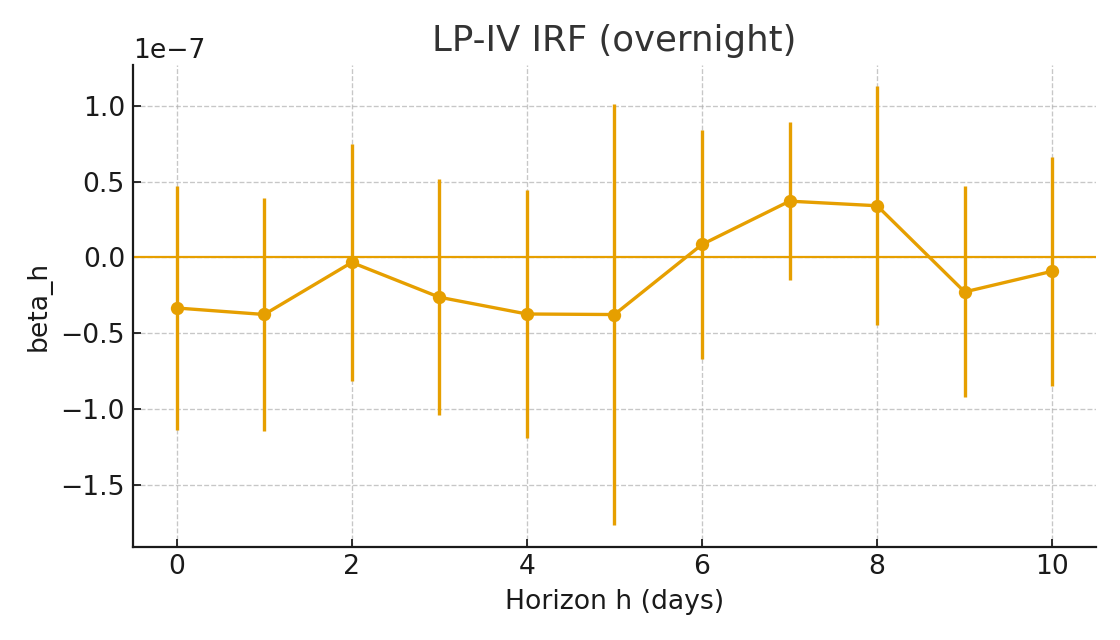

Data behind this chart, as committed beside it:
h, beta, se, t, p, n
0, -3.3366351626289774e-08, 4.1191210211399276e-08, -0.81, 0.4183, 469
1, -3.7653699818777094e-08, 3.917286074283744e-08, -0.9612, 0.3369, 468
2, -3.2912335758189737e-09, 4.0035265058146154e-08, -0.08221, 0.9345, 467
3, -2.625246302674688e-08, 3.966642233414507e-08, -0.6618, 0.5084, 466
4, -3.7334900812809035e-08, 4.191003112420224e-08, -0.8908, 0.3735, 465
5, -3.768740874268992e-08, 7.077079291705774e-08, -0.5325, 0.5946, 464
6, 8.567961214602992e-09, 3.85745013661389e-08, 0.2221, 0.8243, 463
7, 3.7169742381202425e-08, 2.6614890095784337e-08, 1.397, 0.1632, 462
8, 3.4136556425045395e-08, 4.019087154334938e-08, 0.8494, 0.3961, 461
9, -2.275249456230432e-08, 3.552324167888614e-08, -0.6405, 0.5222, 460
10, -9.105930512965479e-09, 3.8639912764120895e-08, -0.2357, 0.8138, 459
